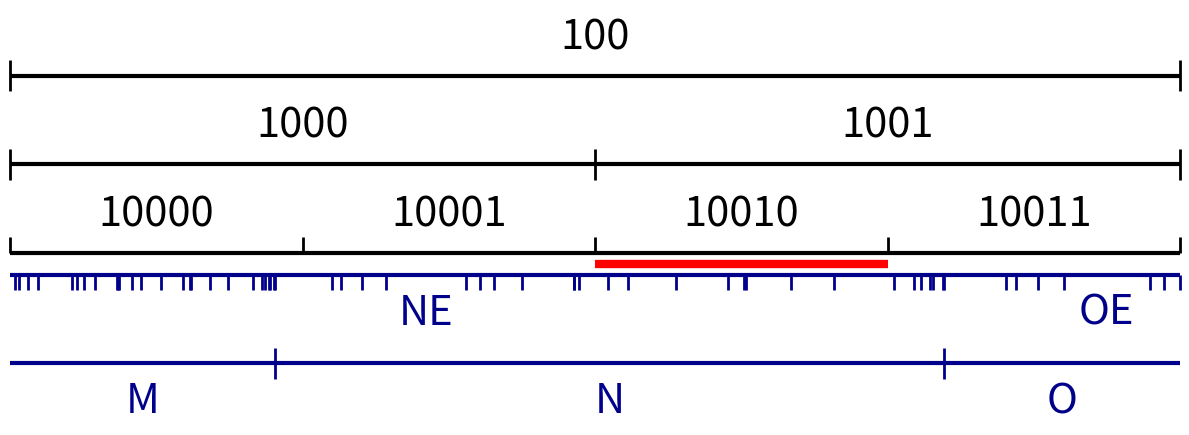

This figure's Python source:
import numpy as np
import matplotlib.pyplot as plt
import itertools

def generate_alphabet_powers(alphabet, power):
    """
    Generate all strings of given power from alphabet and their probabilities.
    
    alphabet: list of (symbol, probability) tuples
    power: integer power (length of strings)
    
    Returns: list of (string, probability) tuples sorted by cumulative probability
    """
    symbols, probs = zip(*alphabet)
    
    # Generate all combinations of length 'power'
    combinations = list(itertools.product(symbols, repeat=power))
    
    result = []
    for combo in combinations:
        string = ''.join(combo)
        # Probability is product of individual symbol probabilities
        prob = 1.0
        for symbol in combo:
            symbol_idx = symbols.index(symbol)
            prob *= probs[symbol_idx]
        result.append((string, prob))
    
    # Sort by the order they appear when iterating through combinations
    # (this gives a natural lexicographic-like ordering)
    return result

# ----------------- Alphabet and Power Definitions -----------------
alphabet_A = [('0', 0.5), ('1', 0.5)]
powers_A = [3,4,5]  # which powers to show for group A

alphabet_B = [
    ('A', 0.0858), ('B', 0.0135), ('C', 0.0316), ('D', 0.0356), ('E', 0.1197), 
    ('F', 0.0199), ('G', 0.0219), ('H', 0.0406), ('I', 0.0776), ('J', 0.0012),
    ('K', 0.0064), ('L', 0.0441), ('M', 0.0304), ('N', 0.0715), ('O', 0.0768), 
    ('P', 0.0240), ('Q', 0.0039), ('R', 0.0672), ('S', 0.0634), ('T', 0.0893),
    ('U', 0.0308), ('V', 0.0108), ('W', 0.0135), ('X', 0.0035), ('Y', 0.0156), 
    ('Z', 0.0014)
]
powers_B = [2,1]  # which powers to show for group B

# ----------------- Zoom Parameters -----------------
zoom_start = 0.5  # start of zoom range [0, 1]
zoom_end = 0.625    # end of zoom range [0, 1]

# ----------------- General Parameters -----------------
x_range = (zoom_start, zoom_end)  # displayed domain
figsize = None

# ----------------- Layout Parameters -----------------
margin_top = 0.15        # distance from top of plot to topmost line
margin_bottom = 0.10     # distance from bottom of plot to bottommost line/labels
margin_between_groups = 0.05  # distance between bottom of group A and top of group B
line_spacing_A = 0.20    # vertical distance between lines in group A
line_spacing_B = 0.20    # vertical distance between lines in group B

# ----------------- Group A Parameters (labels above lines) -----------------
group_A_line_lw = 3
group_A_tick_lw = 2
group_A_color = 'black'
group_A_fontsize = 30
group_A_label_offset = 0.04      # vertical offset for labels from each line
group_A_tick_half_height = 0.035 # half height of division markers
group_A_min_label_width_frac = 0.06  # Only show labels if segment width >= this fraction

# ----------------- Group B Parameters (labels below lines) -----------------
group_B_line_lw = 3
group_B_tick_lw = 2
group_B_color = 'darkblue'
group_B_fontsize = 30
group_B_label_offset = 0.04      # vertical offset for labels from each line
group_B_tick_half_height = 0.035 # half height of division markers
group_B_min_label_width_frac = 0.06  # Only show labels if segment width >= this fraction

# ----------------- Figure size calculation -----------------
n_lines_A = len(powers_A)
n_lines_B = len(powers_B)
n_total_lines = n_lines_A + n_lines_B

if figsize is None:
    figsize = (12, max(3.0, 0.6 * n_total_lines + 1.5))

fig, ax = plt.subplots(figsize=figsize)

# ----------------- Y positions -----------------
x0, x1 = x_range
x_len = x1 - x0
zoom_scale = 1.0 / (zoom_end - zoom_start)

# Group A lines: start from top and space downward
y_top = 1.0 - margin_top
if n_lines_A == 1:
    y_positions_A = [y_top]
else:
    y_positions_A = [y_top - i * line_spacing_A for i in range(n_lines_A)]

# Group B lines: start below group A with margin_between_groups
if n_lines_A > 0:
    y_start_B = y_positions_A[-1] - margin_between_groups
else:
    y_start_B = y_top - margin_between_groups

if n_lines_B == 1:
    y_positions_B = [y_start_B]
else:
    y_positions_B = [y_start_B - i * line_spacing_B for i in range(n_lines_B)]

def get_visible_segments(cdf_edges, strings_probs, zoom_start, zoom_end):
    """
    Return segments and ticks that are visible in the zoom range.
    """
    visible_segments = []
    visible_ticks = []
    
    for i, (string, prob) in enumerate(strings_probs):
        seg_start = cdf_edges[i]
        seg_end = cdf_edges[i + 1]
        
        # Check if segment overlaps with zoom range
        if seg_end > zoom_start and seg_start < zoom_end:
            # Calculate visible portion of segment
            vis_start = max(seg_start, zoom_start)
            vis_end = min(seg_end, zoom_end)
            
            # Map to display coordinates
            display_start = x0 + (vis_start - zoom_start) / (zoom_end - zoom_start) * x_len
            display_end = x0 + (vis_end - zoom_start) / (zoom_end - zoom_start) * x_len
            
            visible_segments.append({
                'string': string,
                'original_start': seg_start,
                'original_end': seg_end,
                'display_start': display_start,
                'display_end': display_end,
                'display_width': display_end - display_start,
                'is_complete': (seg_start >= zoom_start and seg_end <= zoom_end)
            })
    
    # Calculate visible ticks
    for i, edge in enumerate(cdf_edges):
        if zoom_start <= edge <= zoom_end:
            display_x = x0 + (edge - zoom_start) / (zoom_end - zoom_start) * x_len
            visible_ticks.append(display_x)
    
    return visible_segments, visible_ticks

# ----------------- Draw Group A lines -----------------
for line_idx, (power, y) in enumerate(zip(powers_A, y_positions_A)):
    is_last_line_A = (line_idx == len(powers_A) - 1)
    
    strings_probs = generate_alphabet_powers(alphabet_A, power)
    strings, probs = zip(*strings_probs)
    probs = np.array(probs)
    
    # Normalize probabilities (defensive)
    if not np.isclose(probs.sum(), 1.0):
        probs = probs / probs.sum()
    
    # Calculate original CDF edges
    cdf_edges = np.concatenate(([0.0], np.cumsum(probs)))
    
    # Get visible segments and ticks
    visible_segments, visible_ticks = get_visible_segments(cdf_edges, strings_probs, zoom_start, zoom_end)
    
    # Main horizontal line
    lc_main = ax.hlines(y, x0, x1, colors=group_A_color, linewidth=group_A_line_lw, zorder=2)
    try:
        lc_main.set_capstyle('butt')
    except Exception:
        pass
    
    # Division markers
    if visible_ticks:
        if is_last_line_A:
            # Last line of group A: ticks only extend above the line
            tick_bottom = y
            tick_top = y + group_A_tick_half_height
        else:
            # Regular ticks extend both above and below
            tick_bottom = y - group_A_tick_half_height
            tick_top = y + group_A_tick_half_height
            
        lc_ticks = ax.vlines(
            visible_ticks, tick_bottom, tick_top,
            colors=group_A_color, linewidth=group_A_tick_lw,
            clip_on=False, zorder=3
        )
        try:
            lc_ticks.set_capstyle('butt')
        except Exception:
            pass
    
    # Labels above the line (only if segment is wide enough and complete)
    min_width = group_A_min_label_width_frac * x_len
    for seg in visible_segments:
        # Only show label if segment is complete and wide enough in display coordinates
        if seg['is_complete'] and seg['display_width'] >= min_width:
            x_center = (seg['display_start'] + seg['display_end']) / 2.0
            ax.text(x_center, y + group_A_label_offset, seg['string'], 
                   ha='center', va='bottom', fontsize=group_A_fontsize, 
                   color=group_A_color, zorder=4)

# ----------------- Draw Group B lines -----------------
for line_idx, (power, y) in enumerate(zip(powers_B, y_positions_B)):
    is_first_line_B = (line_idx == 0)
    
    strings_probs = generate_alphabet_powers(alphabet_B, power)
    strings, probs = zip(*strings_probs)
    probs = np.array(probs)
    
    # Normalize probabilities (defensive)
    if not np.isclose(probs.sum(), 1.0):
        probs = probs / probs.sum()
    
    # Calculate original CDF edges
    cdf_edges = np.concatenate(([0.0], np.cumsum(probs)))
    
    # Get visible segments and ticks
    visible_segments, visible_ticks = get_visible_segments(cdf_edges, strings_probs, zoom_start, zoom_end)
    
    # Main horizontal line
    lc_main = ax.hlines(y, x0, x1, colors=group_B_color, linewidth=group_B_line_lw, zorder=2)
    try:
        lc_main.set_capstyle('butt')
    except Exception:
        pass
    
    # Division markers
    if visible_ticks:
        if is_first_line_B:
            # First line of group B: ticks only extend below the line
            tick_bottom = y - group_B_tick_half_height
            tick_top = y
        else:
            # Regular ticks extend both above and below
            tick_bottom = y - group_B_tick_half_height
            tick_top = y + group_B_tick_half_height
            
        lc_ticks = ax.vlines(
            visible_ticks, tick_bottom, tick_top,
            colors=group_B_color, linewidth=group_B_tick_lw,
            clip_on=False, zorder=3
        )
        try:
            lc_ticks.set_capstyle('butt')
        except Exception:
            pass
    
    # Labels below the line (only if segment is wide enough and complete)
    min_width = group_B_min_label_width_frac * x_len
    for seg in visible_segments:
        # Only show label if segment is complete and wide enough in display coordinates
        if  seg['display_width'] >= min_width:
            x_center = (seg['display_start'] + seg['display_end']) / 2.0
            ax.text(x_center, y - group_B_label_offset, seg['string'], 
                   ha='center', va='top', fontsize=group_B_fontsize, 
                   color=group_B_color, zorder=4)

# ----------------- Highlight Line Parameters -----------------
highlight_bounds = (0.5625, 0.59375)  # interval in original coordinates where highlight appears
highlight_color = 'red'
highlight_linewidth = 6

# Calculate position between groups
if n_lines_A > 0 and n_lines_B > 0:
    highlight_y = (y_positions_A[-1] + y_positions_B[0]) / 2
elif n_lines_A > 0:
    highlight_y = y_positions_A[-1] - margin_between_groups / 2
elif n_lines_B > 0:
    highlight_y = y_positions_B[0] + margin_between_groups / 2
else:
    highlight_y = 0.5  # fallback

# Check if highlight interval overlaps with zoom range
highlight_start, highlight_end = highlight_bounds
if highlight_end > zoom_start and highlight_start < zoom_end:
    # Calculate visible portion of highlight
    vis_highlight_start = max(highlight_start, zoom_start)
    vis_highlight_end = min(highlight_end, zoom_end)
    
    # Map to display coordinates
    display_highlight_start = x0 + (vis_highlight_start - zoom_start) / (zoom_end - zoom_start) * x_len
    display_highlight_end = x0 + (vis_highlight_end - zoom_start) / (zoom_end - zoom_start) * x_len
    
    # Draw thick red highlight line
    ax.hlines(highlight_y, display_highlight_start, display_highlight_end, 
              colors=highlight_color, linewidth=highlight_linewidth, zorder=5)

# ----------------- Axes formatting -----------------
ax.set_xlim(x0, x1)

# Calculate y limits
y_max = 1.0
if n_lines_B > 0:
    # Account for labels below the lowest line in group B
    y_min = y_positions_B[-1] - group_B_label_offset - margin_bottom
else:
    y_min = y_positions_A[-1] - margin_bottom

ax.set_ylim(y_min, y_max)

ax.set_xticks([])
ax.set_yticks([])
for spine in ax.spines.values():
    spine.set_visible(False)

plt.tight_layout()
plt.savefig('NOT-arith-1.svg')
# plt.show()
